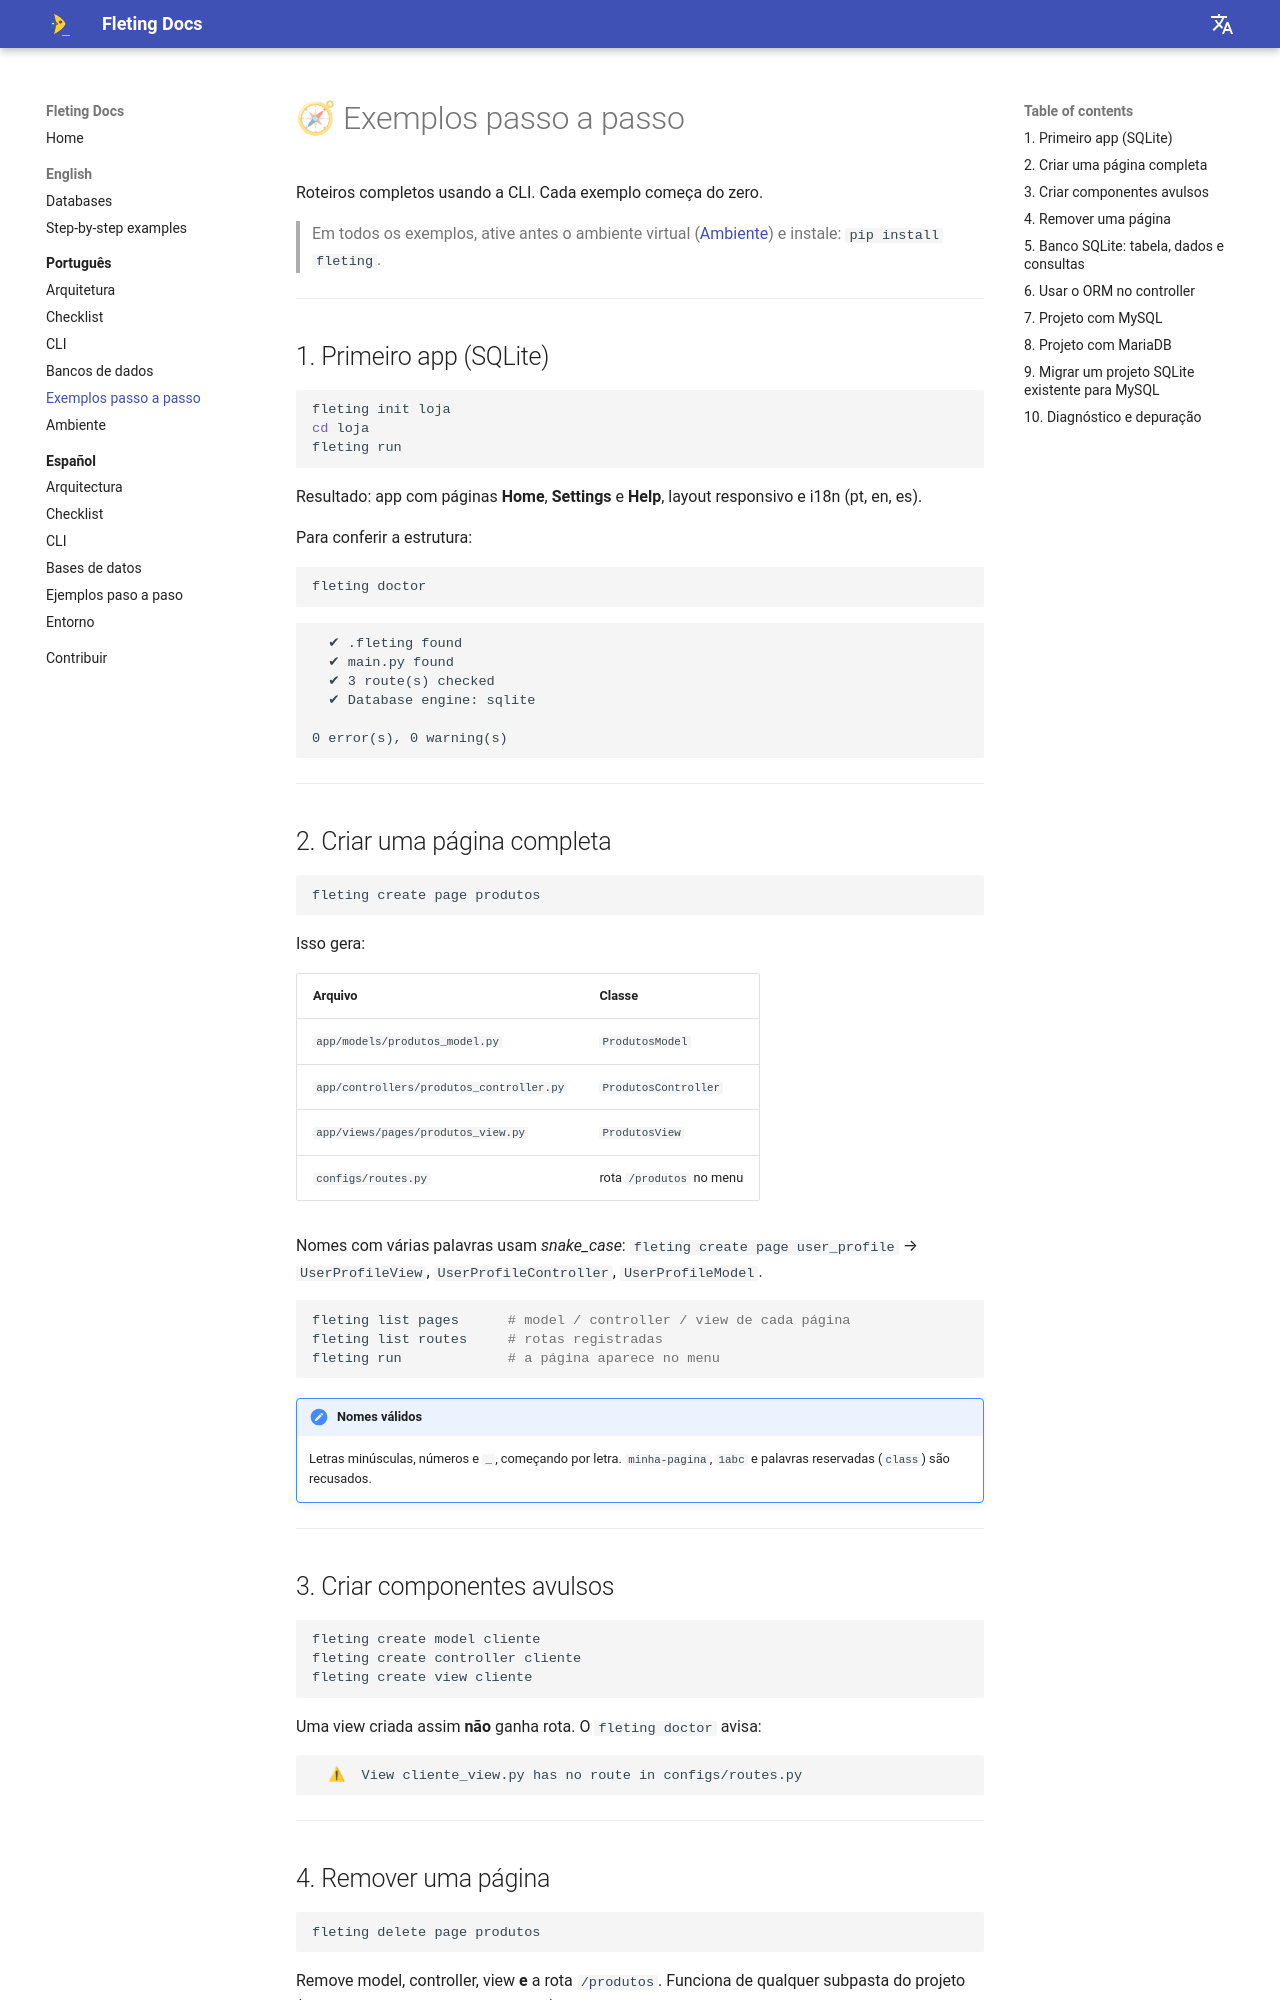

repository: alexyucra/Fleting · page: pt/exemplos/index.html · generator: mkdocs

# 🧭 Exemplos passo a passo

Roteiros completos usando a CLI. Cada exemplo começa do zero.

> Em todos os exemplos, ative antes o ambiente virtual ([Ambiente](enviroment.md)) e instale: `pip install fleting`.

---

## 1. Primeiro app (SQLite)

```bash
fleting init loja
cd loja
fleting run
```

Resultado: app com páginas **Home**, **Settings** e **Help**, layout responsivo e i18n (pt, en, es).

Para conferir a estrutura:

```bash
fleting doctor
```
```text
  ✔ .fleting found
  ✔ main.py found
  ✔ 3 route(s) checked
  ✔ Database engine: sqlite

0 error(s), 0 warning(s)
```

---

## 2. Criar uma página completa

```bash
fleting create page produtos
```

Isso gera:

| Arquivo | Classe |
|---|---|
| `app/models/produtos_model.py` | `ProdutosModel` |
| `app/controllers/produtos_controller.py` | `ProdutosController` |
| `app/views/pages/produtos_view.py` | `ProdutosView` |
| `configs/routes.py` | rota `/produtos` no menu |

Nomes com várias palavras usam *snake_case*: `fleting create page user_profile` → `UserProfileView`, `UserProfileController`, `UserProfileModel`.

```bash
fleting list pages      # model / controller / view de cada página
fleting list routes     # rotas registradas
fleting run             # a página aparece no menu
```

!!! note "Nomes válidos"
    Letras minúsculas, números e `_`, começando por letra. `minha-pagina`, `1abc` e palavras reservadas (`class`) são recusados.

---

## 3. Criar componentes avulsos

```bash
fleting create model cliente
fleting create controller cliente
fleting create view cliente
```

Uma view criada assim **não** ganha rota. O `fleting doctor` avisa:

```text
  ⚠  View cliente_view.py has no route in configs/routes.py
```

---

## 4. Remover uma página

```bash
fleting delete page produtos
```

Remove model, controller, view **e** a rota `/produtos`. Funciona de qualquer subpasta do projeto (por exemplo, dentro de `app/views`).

```bash
fleting delete view cliente        # só a view
```

---
